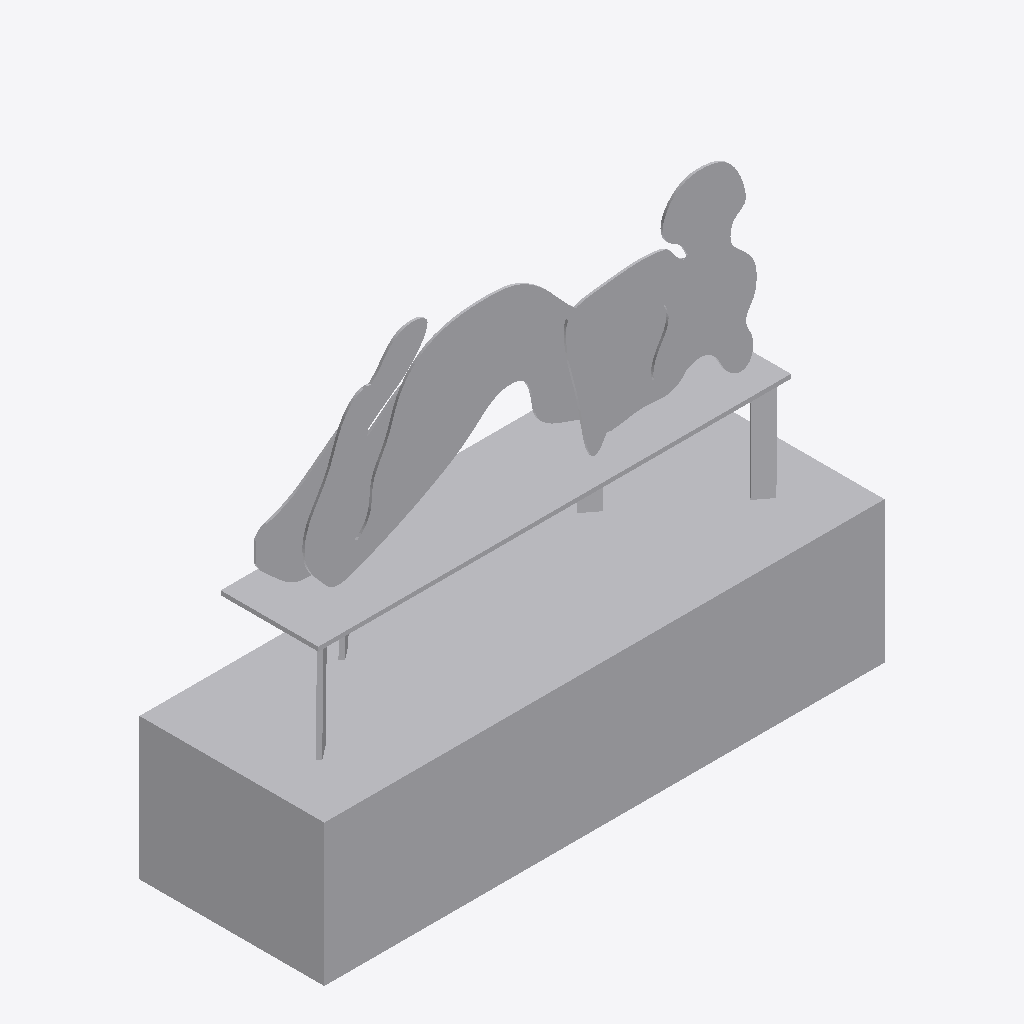
Isometric view of an IFC building model (IFC-SPF (STEP), schema IFC2X3, length unit metre), seen from the south-west, elements coloured by IFC class: 1 other element (light grey).
Extent 2.6 m × 0.9 m × 2.1 m (x, y, z). Elements (1): 1 IfcBuildingElementPart.

HEADER;
FILE_DESCRIPTION(('IFC 2x3 Building Model'),'2;1');
FILE_NAME('C:\\Users\\IG_EQUIPO1\\AppData\\Local\\Packages\\48598BIMMars.313206BE35C60_69nt','',(''),(''),'','','');
FILE_SCHEMA(('IFC2X3'));
ENDSEC;
DATA;
#3820=IFCPROJECT('01bi9xwb1Bd9mGo0WwaZOx',$,'Port De Barcelona','',$,$,$,(#11),#3821);
#1=IFCSITE('29tP_BGKr7JAqT_fz0tjDF',$,'Port De Barcelona',$,$,#2,$,$,.ELEMENT.,(-37,-45,0,0),(144,58,1,200000),0.0,'',$);
#7=IFCBUILDINGELEMENTPART('3EO2i2QHnBjOsnL9vkpoCZ',$,'APBCN-URB-MON-Monumento_Nereida_LOD3','',$,#8,#9,$);
ENDSEC;
